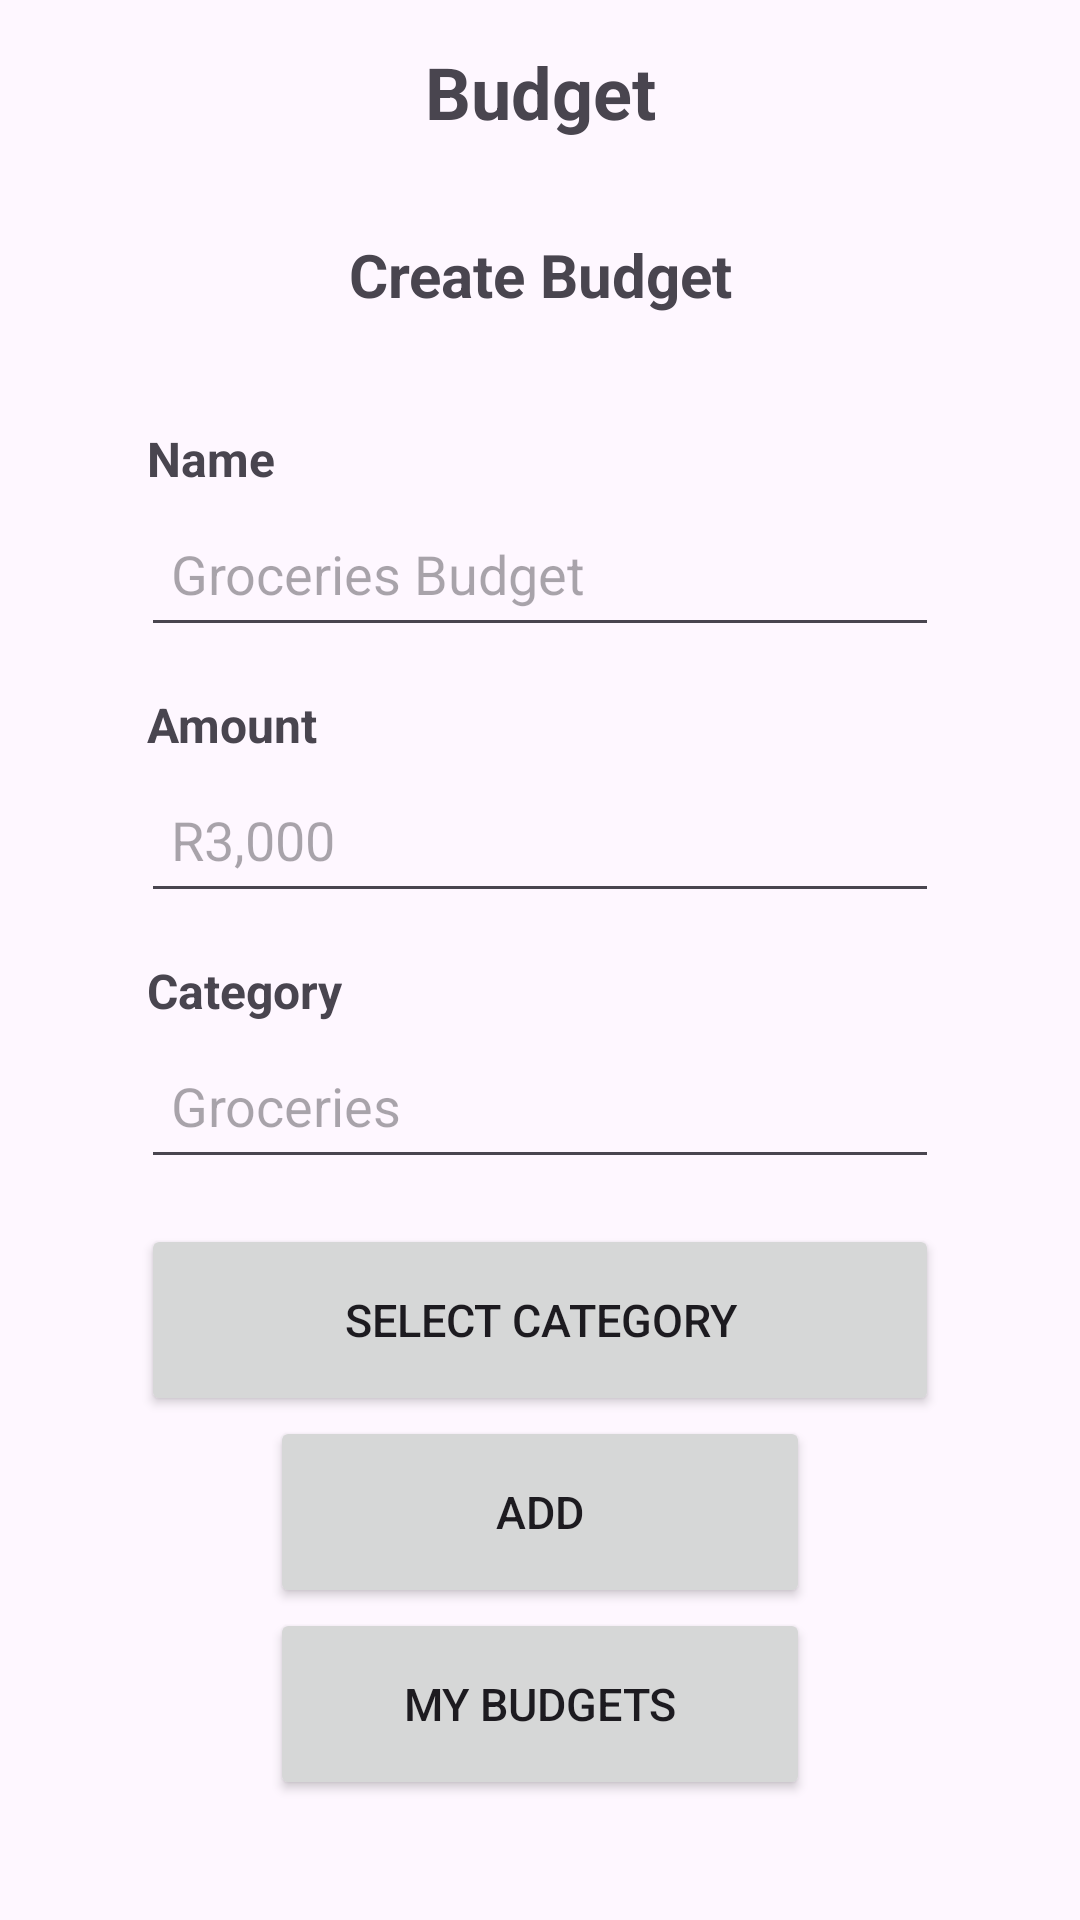

Write the Android layout XML for this screen, with the resource values it uses.
<!-- AndroidManifest.xml: application theme Theme.PiggyBudgetApp -->
<!-- res/layout/activity_budget.xml -->
<?xml version="1.0" encoding="utf-8"?>
<LinearLayout xmlns:android="http://schemas.android.com/apk/res/android"
    xmlns:app="http://schemas.android.com/apk/res-auto"
    xmlns:tools="http://schemas.android.com/tools"
    android:id="@+id/main"
    android:layout_width="match_parent"
    android:layout_height="match_parent"
    android:orientation="vertical"
    tools:context=".BudgetActivity">

    <LinearLayout
        android:layout_width="match_parent"
        android:layout_height="match_parent"

        android:gravity="center_horizontal"
        android:orientation="vertical">

        <ScrollView
            android:layout_width="match_parent"
            android:layout_height="match_parent">

            <LinearLayout
                android:layout_width="match_parent"
                android:layout_height="wrap_content"
                android:gravity="center_horizontal"
                android:orientation="vertical" >

                <TextView
                    android:id="@+id/textView"
                    android:layout_width="262dp"
                    android:layout_height="61dp"
                    android:gravity="center"
                    android:text="Budget"
                    android:textAlignment="center"

                    android:textSize="24sp"
                    android:textStyle="bold" />

                <TextView
                    android:id="@+id/textView22"
                    android:layout_width="match_parent"
                    android:layout_height="61dp"
                    android:layout_marginLeft="20dp"
                    android:layout_marginRight="20dp"
                    android:layout_marginBottom="20dp"

                    android:gravity="center"
                    android:text="Create Budget"
                    android:textAlignment="center"

                    android:textSize="20sp"
                    android:textStyle="bold" />

                <TextView
                    android:id="@+id/textView24"
                    android:layout_width="262dp"
                    android:layout_height="wrap_content"
                    android:text="Name"
                    android:textAlignment="textStart"

                    android:textSize="16sp"
                    android:textStyle="bold" />

                <EditText
                    android:id="@+id/etBudgetName"
                    android:layout_width="266dp"
                    android:layout_height="52dp"
                    android:layout_marginBottom="15dp"

                    android:ems="10"
                    android:hint="Groceries Budget"
                    android:inputType="text"
                    android:paddingLeft="10dp" />

                <TextView
                    android:id="@+id/tvAmount"
                    android:layout_width="262dp"
                    android:layout_height="wrap_content"
                    android:text="Amount"
                    android:textAlignment="textStart"

                    android:textSize="16sp"
                    android:textStyle="bold" />

                <EditText
                    android:id="@+id/etAmount"
                    android:layout_width="266dp"
                    android:layout_height="52dp"
                    android:layout_marginBottom="15dp"

                    android:ems="10"
                    android:hint="R3,000"
                    android:inputType="number"
                    android:paddingLeft="10dp" />





                <TextView
                    android:id="@+id/textView26"
                    android:layout_width="262dp"
                    android:layout_height="wrap_content"
                    android:text="Category"
                    android:textAlignment="textStart"

                    android:textSize="16sp"
                    android:textStyle="bold" />

                <EditText
                    android:id="@+id/etCategory"
                    android:layout_width="266dp"
                    android:layout_height="52dp"
                    android:layout_marginBottom="15dp"

                    android:ems="10"
                    android:hint="Groceries"
                    android:focusable="false"
                    android:clickable="true"
                    android:inputType="none"
                    android:cursorVisible="false"
                    android:paddingLeft="10dp" />


                <Button
                    android:id="@+id/btnSelectCategory"
                    android:layout_width="266dp"
                    android:layout_height="64dp"

                    android:text="Select Category"
                    android:textSize="15sp" />






















                <Button
                    android:id="@+id/btnAddBudget"
                    android:layout_width="180dp"
                    android:layout_height="64dp"

                    android:text="Add"
                    android:textSize="15sp" />

                <Button
                    android:id="@+id/btnMyBudgets"
                    android:layout_width="180dp"
                    android:layout_height="64dp"

                    android:text="My Budgets"
                    android:textSize="15sp" />
            </LinearLayout>
        </ScrollView>


    </LinearLayout>

</LinearLayout>
<!-- resources referenced by this layout -->
<resources>
  <style name="Theme.PiggyBudgetApp" parent="Base.Theme.PiggyBudgetApp" />
  <style name="Base.Theme.PiggyBudgetApp" parent="Theme.Material3.DayNight.NoActionBar">
          
          
      </style>
</resources>
